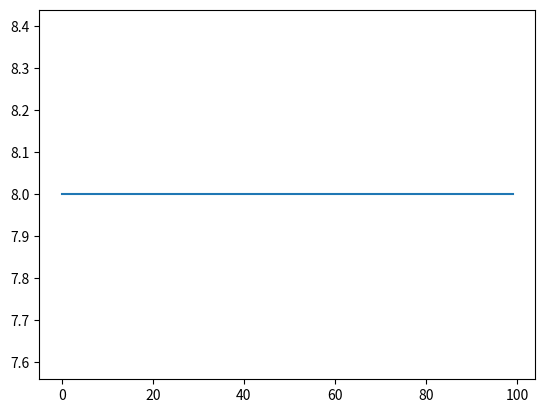

Source code (Python):
import numpy as np
import matplotlib.pyplot as plt

# setup variables
pop_size = 100
n_genes = 8
n_generations = 100
mutation_rate = 1/n_genes
fitness_over_time = np.zeros(n_generations)
elitism = True

# initial population
population = np.random.choice([0, 1], size=(pop_size, n_genes))
print(population)
target = np.random.choice([0, 1], size=(1, n_genes))

print(population[0, :])
# get initial fitness
fitness = np.zeros(pop_size)

for i in range(pop_size):
    fitness[i] = n_genes - np.sum(np.abs(target - population[i, :]))
print(fitness)
print(">>>>>>>>>>>>>>>>>>>>>>>>>>>>>>>")

for i in range(n_generations):
    # create new population
    new_pop = np.zeros((pop_size, n_genes))
    new_fitness = np.zeros(pop_size)

    # sort population by fitness
    ranked_fitness = np.argsort(fitness)

    # roulette wheel
    wheel = np.cumsum(range(pop_size))
    max_wheel = sum(range(pop_size))

    # elitism (add the best individual to new population)
    max_ind = ranked_fitness[-1]
    new_pop[0, :] = population[max_ind, :]
    new_fitness[0] = fitness[max_ind]

    start_point = 1 if elitism else 0
    for j in range(start_point, pop_size):
        # pick first individual
        pick_1 = np.random.rand() * max_wheel
        ind_1 = 1
        while pick_1 > wheel[ind_1]:
            ind_1 += 1

        pick_2 = np.random.rand() * max_wheel
        ind_2 = 1
        while pick_2 > wheel[ind_2]:
            ind_2 += 1

        ind_1 = int(ranked_fitness[ind_1])
        ind_2 = int(ranked_fitness[ind_2])

        # create daughter from crossover
        cross_over_point = np.random.choice(range(n_genes))
        parent_1_genes = population[ind_1, :][0:cross_over_point]
        parent_2_genes = population[ind_2, :][cross_over_point:]
        daughter = np.hstack([parent_1_genes, parent_2_genes])

        # ...
        for k in range(n_genes):
            if np.random.rand() < mutation_rate:
                daughter[k] = 1 - daughter[k]

        new_pop[j, :] = daughter
        new_fitness[j] = n_genes - np.sum(np.abs(target - daughter))

    fitness_over_time[i] = max(new_fitness)
    population = new_pop
    fitness = new_fitness

plt.plot(fitness_over_time)
plt.show()
